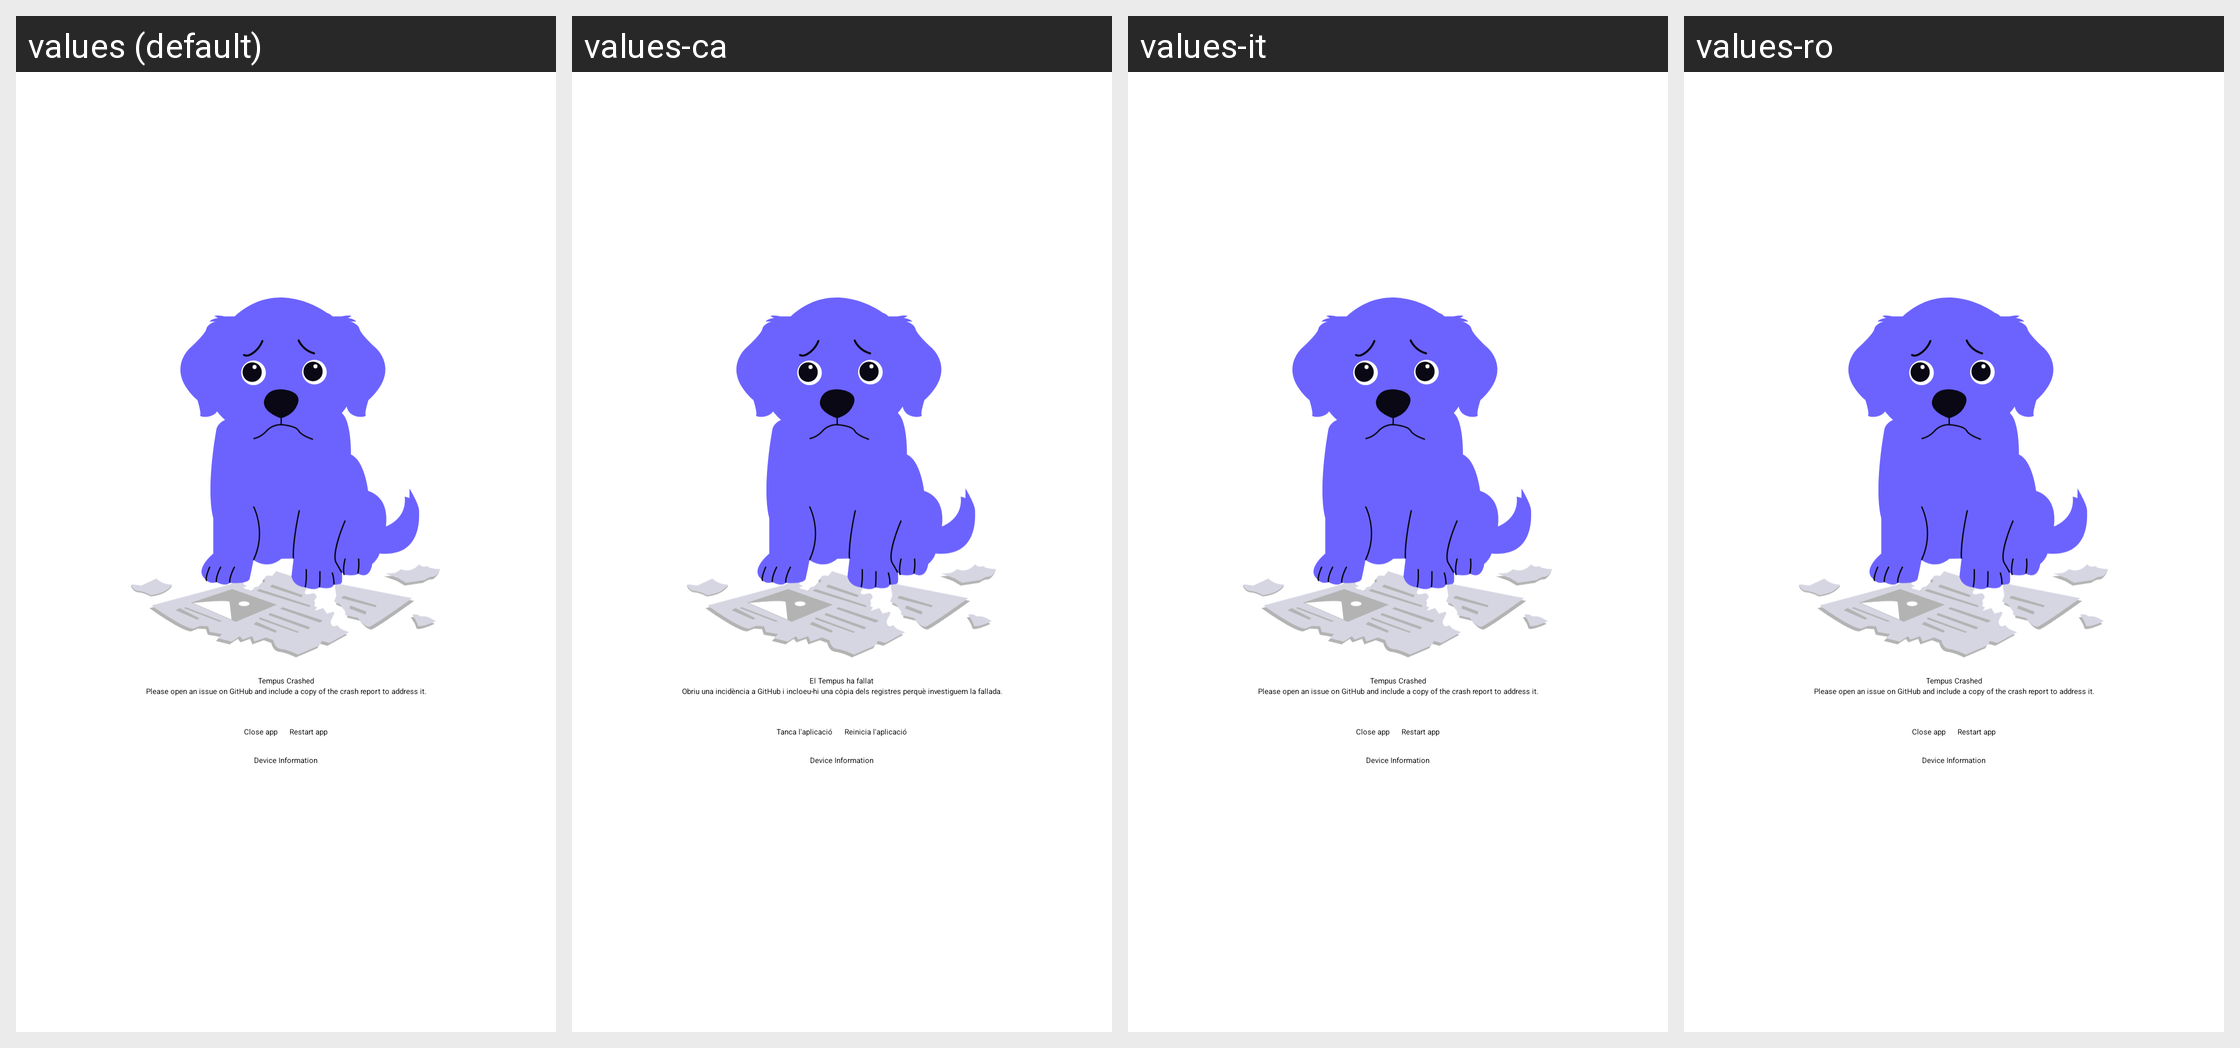

This grid shows one Android layout under several languages. Give, for every string resource on the screen, its name, the default text and each shown locale's text.
Android screen res/layout/fragment_crash_info.xml rendered under 4 locales, left to right: values (default), values-ca, values-it, values-ro. Device: Nexus 5 (rendered at 1080×1920; each locale shown at half size, 540×960, under a caption strip naming it); theme AppTheme.SplashScreen.
Other locales in the repository, not shown: values-az, values-de, values-es-rES, values-eu, values-fr, values-ja, values-ko, values-pl, values-pt, values-ru, values-sv, values-tr, values-zh, values-zh-rTW.
Strings drawn on this screen, with the default value and each locale's value (text and hints the layout hard-codes, and strings that could not be matched under every locale, appear in the picture but are not listed):

ca_info_title
  values: Tempus Crashed
  values-ca: El Tempus ha fallat
  values-it: Tempus Crashed  [not translated; the default value is used]
  values-ro: Tempus Crashed  [not translated; the default value is used]

ca_info_description
  values: Please open an issue on GitHub and include a copy of the crash report to address it.
  values-ca: Obriu una incidència a GitHub i incloeu-hi una còpia dels registres perquè investiguem la fallada.
  values-it: Please open an issue on GitHub and include a copy of the crash report to address it.  [not translated; the default value is used]
  values-ro: Please open an issue on GitHub and include a copy of the crash report to address it.  [not translated; the default value is used]

ca_info_button_close
  values: Close app
  values-ca: Tanca l'aplicació
  values-it: Close app  [not translated; the default value is used]
  values-ro: Close app  [not translated; the default value is used]

ca_info_button_restart
  values: Restart app
  values-ca: Reinicia l'aplicació
  values-it: Restart app  [not translated; the default value is used]
  values-ro: Restart app  [not translated; the default value is used]

ca_info_device_info
  values: Device Information
  values-ca: Device Information  [not translated; the default value is used]
  values-it: Device Information  [not translated; the default value is used]
  values-ro: Device Information  [not translated; the default value is used]
